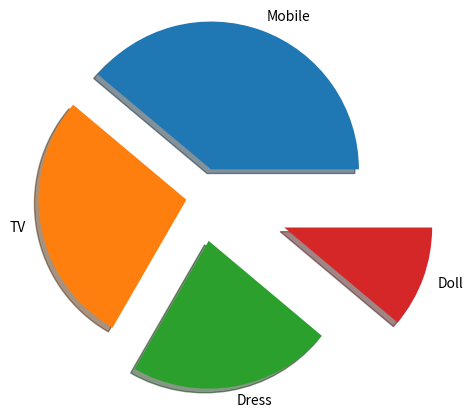

Source code (Python):
import matplotlib.pyplot as plt
import numpy as np

y=np.array([35,25,20,10])
datas=["Mobile","TV","Dress","Doll"]
mexplode=[0.2,0.1,0.3,0.6]

plt.pie(y, labels=datas,explode=mexplode , shadow=True)
plt.show()
